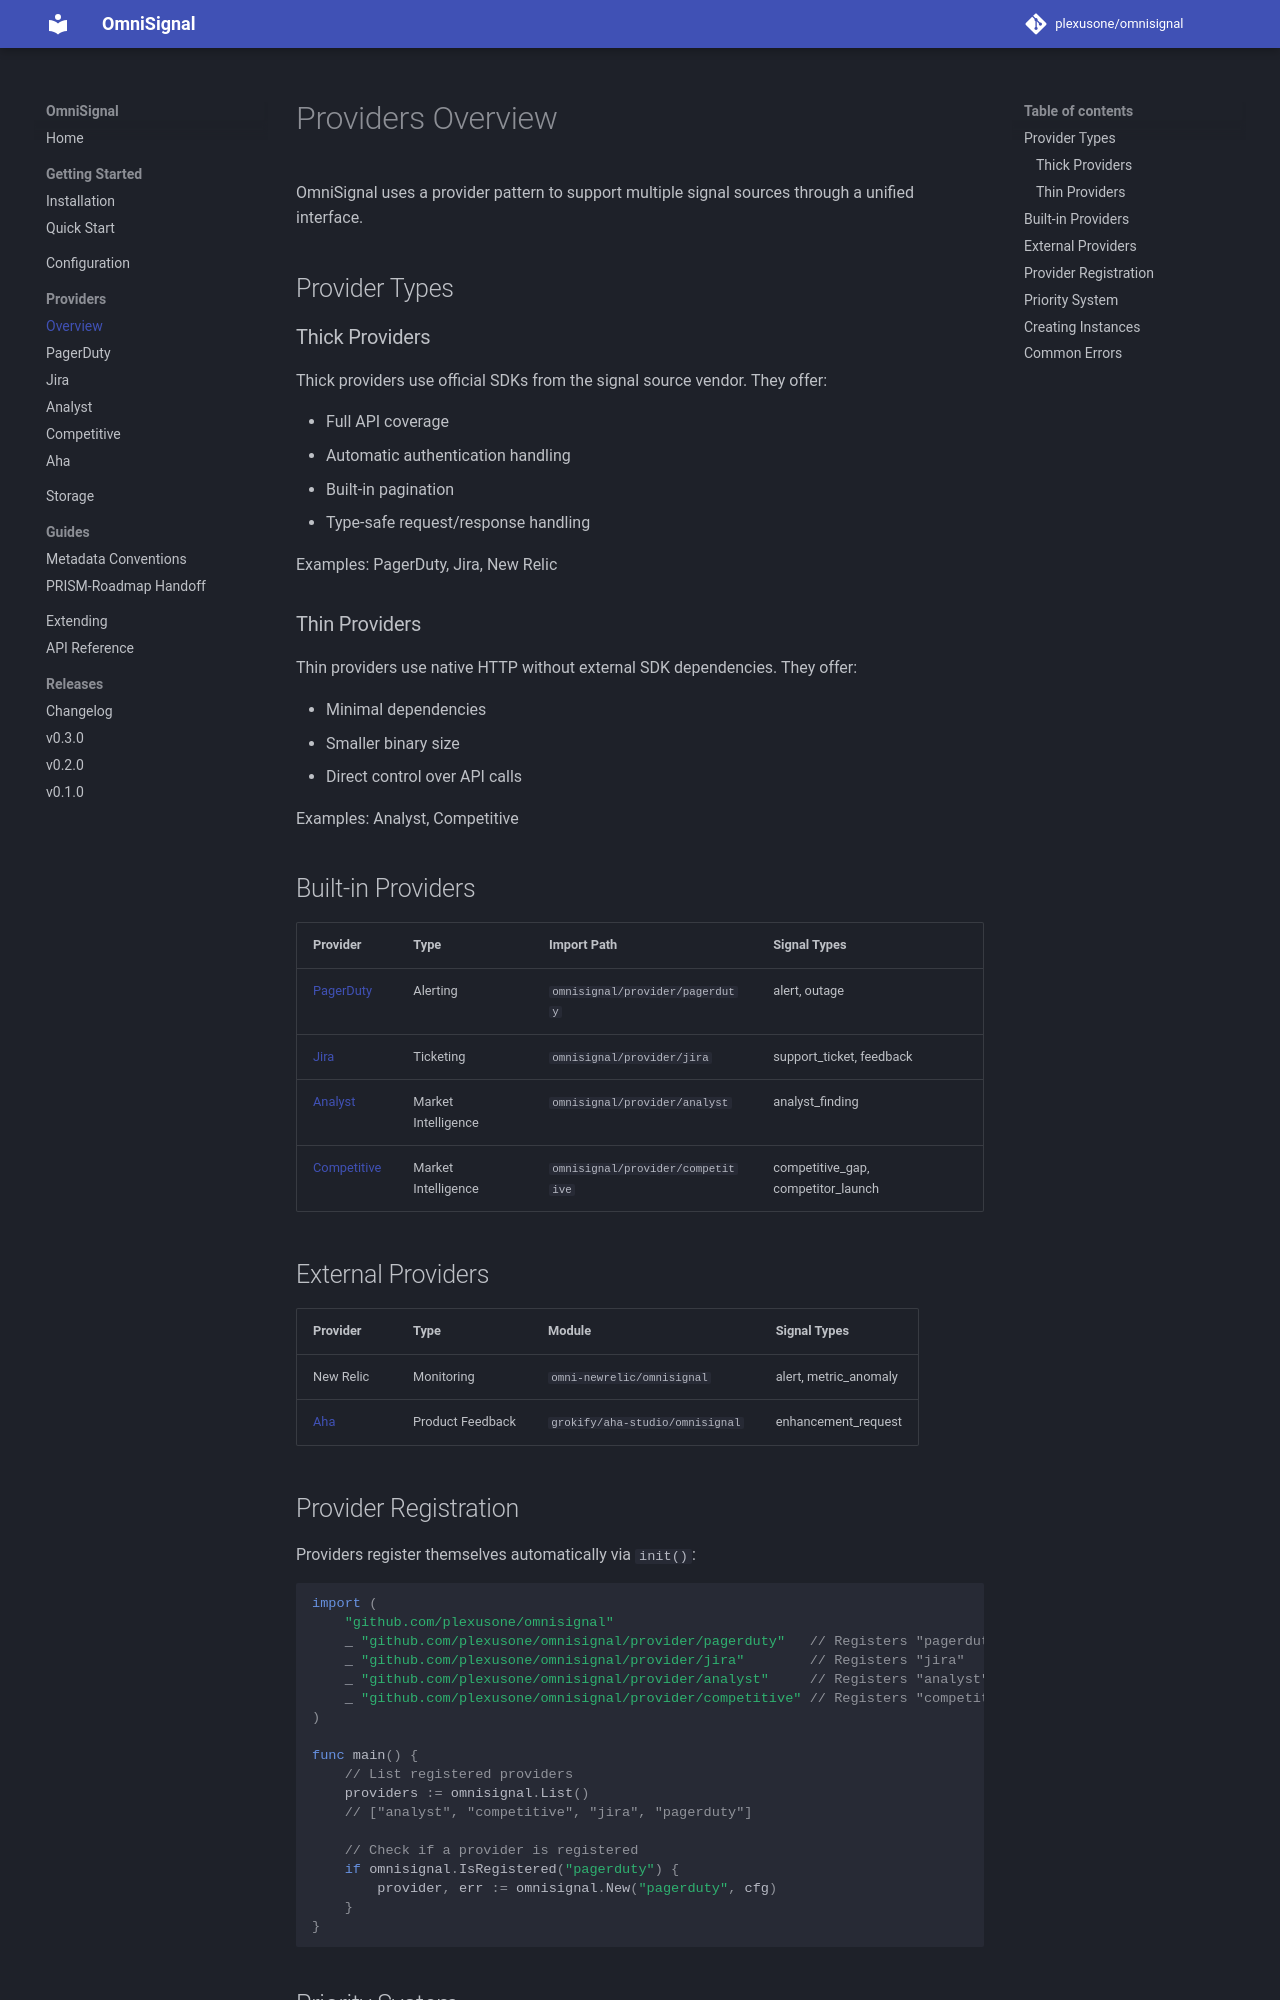

repository: plexusone/omnisignal · page: providers/index.html · generator: mkdocs

# Providers Overview

OmniSignal uses a provider pattern to support multiple signal sources through a unified interface.

## Provider Types

### Thick Providers

Thick providers use official SDKs from the signal source vendor. They offer:

- Full API coverage
- Automatic authentication handling
- Built-in pagination
- Type-safe request/response handling

Examples: PagerDuty, Jira, New Relic

### Thin Providers

Thin providers use native HTTP without external SDK dependencies. They offer:

- Minimal dependencies
- Smaller binary size
- Direct control over API calls

Examples: Analyst, Competitive

## Built-in Providers

| Provider | Type | Import Path | Signal Types |
|----------|------|-------------|--------------|
| [PagerDuty](pagerduty.md) | Alerting | `omnisignal/provider/pagerduty` | alert, outage |
| [Jira](jira.md) | Ticketing | `omnisignal/provider/jira` | support_ticket, feedback |
| [Analyst](analyst.md) | Market Intelligence | `omnisignal/provider/analyst` | analyst_finding |
| [Competitive](competitive.md) | Market Intelligence | `omnisignal/provider/competitive` | competitive_gap, competitor_launch |

## External Providers

| Provider | Type | Module | Signal Types |
|----------|------|--------|--------------|
| New Relic | Monitoring | `omni-newrelic/omnisignal` | alert, metric_anomaly |
| [Aha](aha.md) | Product Feedback | `grokify/aha-studio/omnisignal` | enhancement_request |
